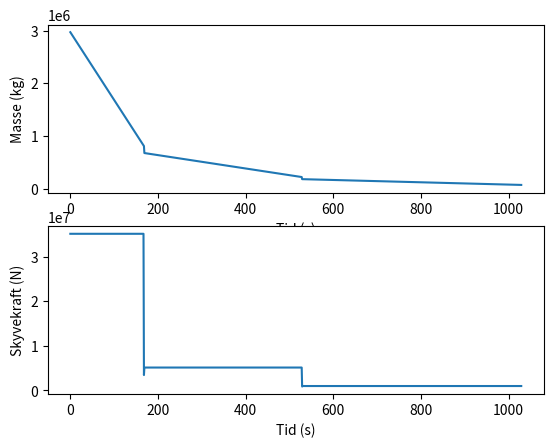

Reproduce this figure in Python.
import matplotlib.pyplot as plt
import numpy as np
import math as m

Cd = 0.75
G = 9.81

def tetthet(h):
    # troposfæren
    if h < 11000:
        T = 288.19 - 0.00649 * h
        p = 101.29 * (T / 288.08) ** 5.256
    # Nedre stratosfære
    elif h > 11000 & h < 25000:
        T = 216.69
        p = 127.76 * np.exp(-0.000157 * h)
    # Øvre stratosfære
    else:
        T = 141.94 + 0.00299 * h
        p = 2.488 * (T / 216.6) ** -11.388
    return (p / T) * 3.4855


def Area(t):
    if t < 0:
        raise ValueError('Tiden kan ikke være negativ')

    #Trinn 1 og 2 har samme dimeter
    elif t < 529:
        return m.pi*5.05**2
    else:
        return m.pi*3.3**2

# CD er aerodynamisk egenskap, h er høyde, A er areal gitt et tverrsnit og v e fart.
def luftmotstand(h, t, v):
    return 0.5 * Cd * tetthet(h) * Area(t) * v ** 2

tidskonstanttrinn1til2 = 168
tidskonstanttrinn2til3 = 529

#y funksjoner representerer funksjoner for endring av masse i de ulike trinnen: 1,2 og 3
def masse_trinn_1(t):
    return 2.970*10**6-1.285*10**4*t

def masse_trinn_2(t):
    return 6.800*10**5-1.267*10**3*t

def masse_trinn_3(t):
    return 1.838*10**5-219.0*t

# De deriverte av massen (brukt i skyvekraften)
masse_derivert_trinn_1 = -1.285 * 10 ** 4
masse_derivert_trinn_2 = -1.267 * 10 ** 3
masse_derivert_trinn_3 = -219.0

#Farten til eksos-gass i hvert trinn basert på tiden
def eksosFart(t):
    if t > tidskonstanttrinn2til3 :
        return 4566
    if t > tidskonstanttrinn1til2:
        return 4058
    return 2732

#Farten til eksos-gass i hvert trinn
#v_1 = 2.732*10**3
#v_2 = 4.058*10**3
#v_3 = 4.566*10**3

def masse(t):
    if t < 0:
        raise ValueError('Tiden kan ikke være negativ')
    elif t < 169:
        return masse_trinn_1(t)
    elif t < 529:
        return masse_trinn_2(t - 168)
    elif t < 1029:
        return masse_trinn_3(t - 528)
    else:
        return masse_trinn_3(500)

def masse_derivert(t):
    if t < 0:
        raise ValueError('Tiden kan ikke være negativ')
    elif t < tidskonstanttrinn1til2:
        return masse_derivert_trinn_1
    elif t < 529:
        return masse_derivert_trinn_2
    return masse_derivert_trinn_3

def SkyvekraftRakketmotor(t): # F=-derriverte av m * fart eksos
    return -1*masse_derivert(t)*eksosFart(t)

def F(t):
    if t < 0:
        raise ValueError('Tiden kan ikke være negativ')
    elif t < 169:
        return 3.510*10**7
    elif t < 529:
        return 5.141*10**6
    elif t < 1029:
        return 1.000*10**6
    else:
        return 0

def tyngdekraft_rakett(t):
    return masse(t)*G

def total_kraft_oppover(h, t, v):
    return SkyvekraftRakketmotor(t) - luftmotstand(h, t, v) - tyngdekraft_rakett(t)


if __name__ == "__main__":
    y, x, y1, x1 = [], [], [], []
    for i in range(0,1030):
        y.append(masse(i))
        x.append(i)
        y1.append(SkyvekraftRakketmotor(i))
        x1.append(i)

    fig = plt.figure(1)
    ax = fig.add_subplot(211)
    ax.plot(x,y)
    ax.set_ylabel("Masse (kg)")
    ax.set_xlabel("Tid (s)")

    ax1 = fig.add_subplot(212)
    ax1.plot(x1,y1)
    ax1.set_ylabel("Skyvekraft (N)")
    ax1.set_xlabel("Tid (s)")
    plt.show()

# [redacted]
def biseksjons_metode(funksjon, intervall, toleranse):
    a = intervall[0]
    b = intervall[1]
    while (b-a)/2 > toleranse:
        c = (a+b)/2
        if funksjon(c) == 0:
            return [a, b]
        if funksjon(a)*funksjon(c) < 0:
            b = c
        else:
            a = c
    return [a, b]
























